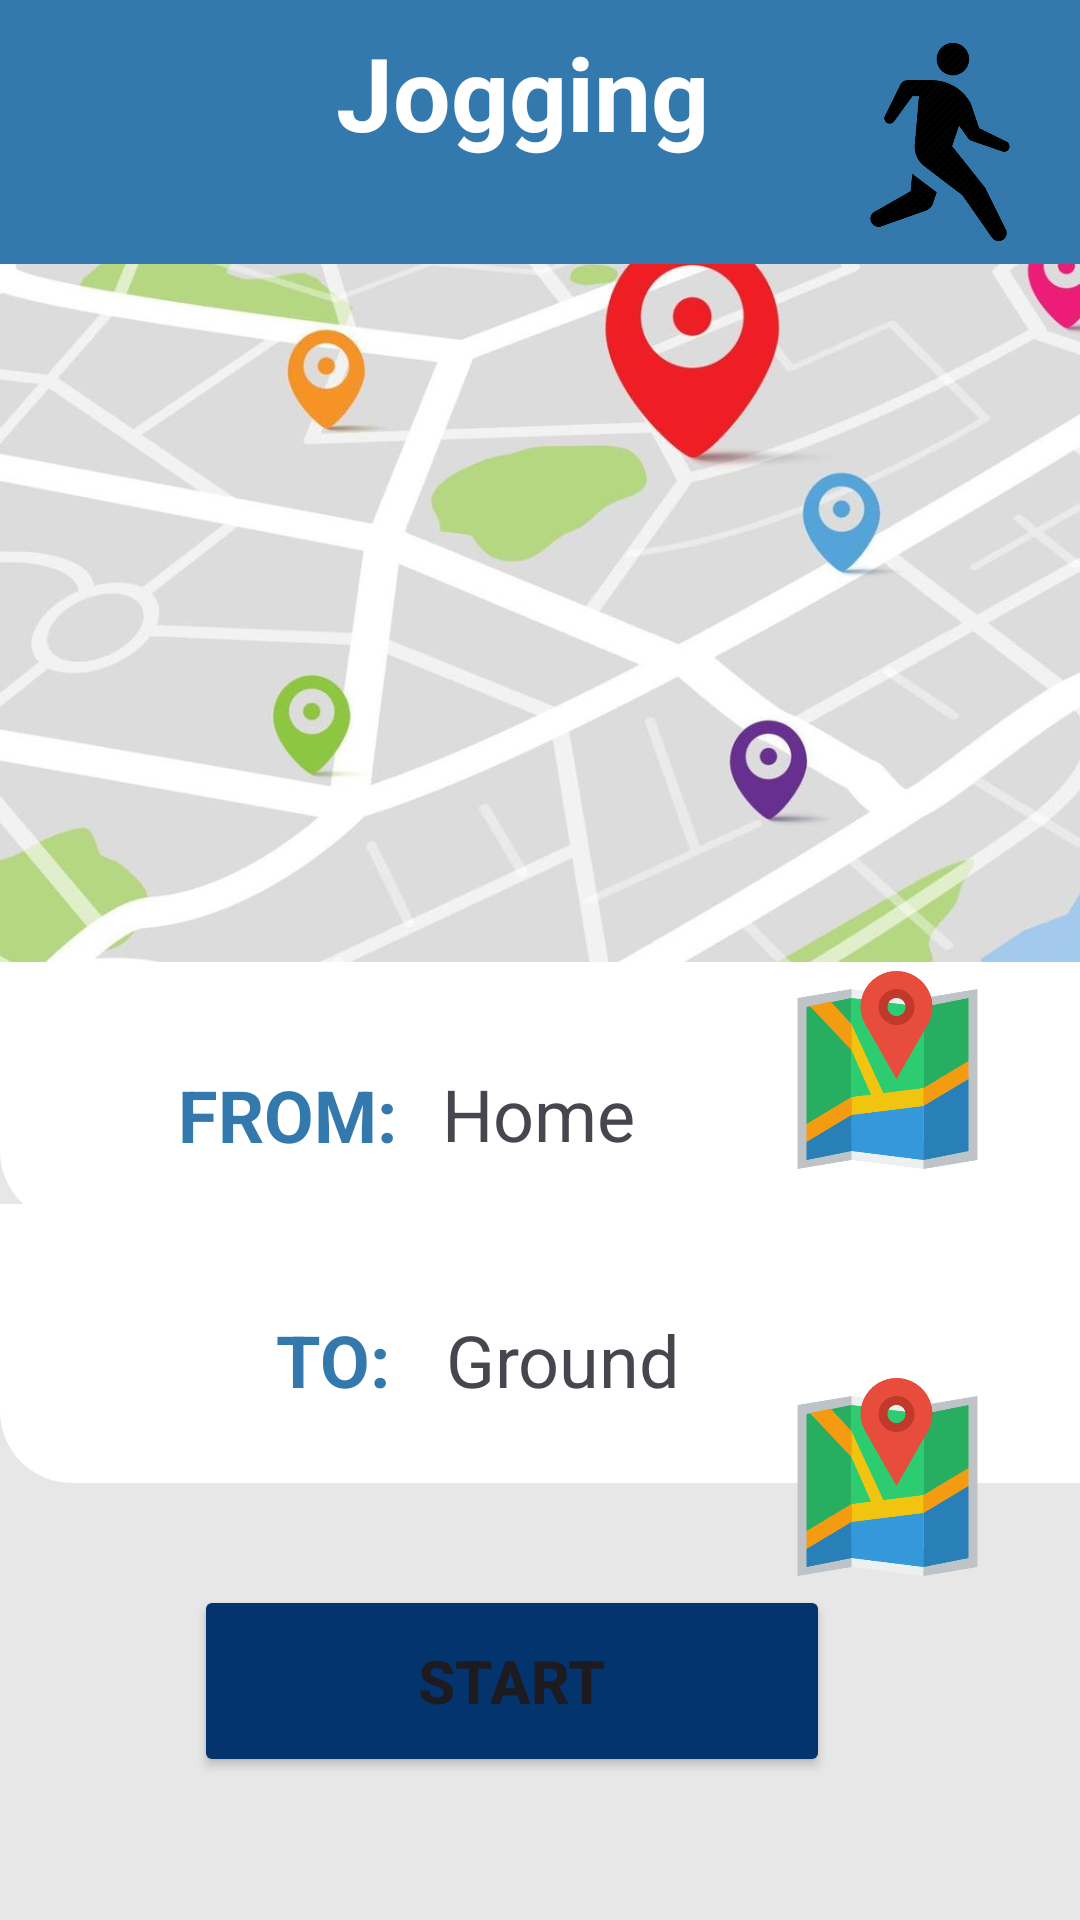

Here is an Android app screen rendered from its layout file. Give the layout XML and the strings, colors and styles it references.
<!-- AndroidManifest.xml: application theme Theme.HealthHorizon -->
<!-- res/layout/activity_joggingstart.xml -->
<?xml version="1.0" encoding="utf-8"?>
<androidx.constraintlayout.widget.ConstraintLayout xmlns:android="http://schemas.android.com/apk/res/android"
    xmlns:app="http://schemas.android.com/apk/res-auto"
    xmlns:tools="http://schemas.android.com/tools"
    android:id="@+id/main"
    android:layout_width="match_parent"
    android:layout_height="match_parent"
    android:background="#E7E7E7"
    tools:context=".joggingstart">

    <ImageView
        android:id="@+id/imageView21"
        android:layout_width="464dp"
        android:layout_height="314dp"
        app:layout_constraintBottom_toBottomOf="parent"
        app:layout_constraintEnd_toEndOf="parent"
        app:layout_constraintHorizontal_bias="0.509"
        app:layout_constraintStart_toStartOf="parent"
        app:layout_constraintTop_toTopOf="parent"
        app:layout_constraintVertical_bias="0.155"
        app:srcCompat="@drawable/img_25" />

    <View
        android:id="@+id/view"
        android:layout_width="442dp"
        android:layout_height="88dp"
        android:background="@drawable/custom_rectangle"
        android:backgroundTint="@color/secondaryColor"
        app:layout_constraintEnd_toEndOf="parent"
        app:layout_constraintHorizontal_bias="0.513"
        app:layout_constraintStart_toStartOf="parent"
        app:layout_constraintTop_toTopOf="parent" />

    <TextView
        android:id="@+id/textView16"
        android:layout_width="176dp"
        android:layout_height="64dp"
        android:text="Jogging"
        android:textColor="@color/primaryColor"
        android:textSize="34sp"
        android:textStyle="bold"
        app:layout_constraintBottom_toBottomOf="parent"
        app:layout_constraintEnd_toEndOf="parent"
        app:layout_constraintHorizontal_bias="0.608"
        app:layout_constraintStart_toStartOf="parent"
        app:layout_constraintTop_toTopOf="parent"
        app:layout_constraintVertical_bias="0.014" />

    <ImageView
        android:id="@+id/imageView4"
        android:layout_width="66dp"
        android:layout_height="78dp"
        app:layout_constraintBottom_toBottomOf="parent"
        app:layout_constraintEnd_toEndOf="parent"
        app:layout_constraintHorizontal_bias="0.953"
        app:layout_constraintStart_toStartOf="parent"
        app:layout_constraintTop_toTopOf="parent"
        app:layout_constraintVertical_bias="0.015"
        app:srcCompat="@drawable/img_24" />

    <ImageView
        android:id="@+id/imageView6"
        android:layout_width="58dp"
        android:layout_height="44dp"
        app:layout_constraintBottom_toBottomOf="parent"
        app:layout_constraintEnd_toEndOf="@+id/view"
        app:layout_constraintHorizontal_bias="0.069"
        app:layout_constraintStart_toStartOf="parent"
        app:layout_constraintTop_toTopOf="parent"
        app:layout_constraintVertical_bias="0.018"
        app:srcCompat="@drawable/img_23" />

    <ImageView
        android:id="@+id/imageView27"
        android:layout_width="84dp"
        android:layout_height="74dp"
        app:layout_constraintBottom_toBottomOf="parent"
        app:layout_constraintEnd_toEndOf="parent"
        app:layout_constraintHorizontal_bias="0.914"
        app:layout_constraintStart_toStartOf="parent"
        app:layout_constraintTop_toTopOf="parent"
        app:layout_constraintVertical_bias="0.572"
        app:srcCompat="@drawable/img_27" />

    <View
        android:id="@+id/view1A"
        android:layout_width="419dp"
        android:layout_height="93dp"
        android:background="@drawable/custom_rectangle"
        android:backgroundTint="@color/primaryColor"
        app:layout_constraintBottom_toBottomOf="parent"
        app:layout_constraintEnd_toEndOf="parent"
        app:layout_constraintHorizontal_bias="0.0"
        app:layout_constraintStart_toStartOf="parent"
        app:layout_constraintTop_toTopOf="@+id/view"
        app:layout_constraintVertical_bias="0.734" />

    <View
        android:id="@+id/view1b"
        android:layout_width="412dp"
        android:layout_height="87dp"
        android:background="@drawable/custom_rectangle"
        android:backgroundTint="@color/primaryColor"
        app:layout_constraintBottom_toBottomOf="parent"
        app:layout_constraintTop_toTopOf="parent"
        app:layout_constraintVertical_bias="0.58"
        tools:layout_editor_absoluteX="-1dp" />

    <Button
        android:id="@+id/buttonjstart"
        android:layout_width="212dp"
        android:layout_height="64dp"
        android:backgroundTint="@color/accentColor"
        android:text="START"
        android:textSize="20sp"
        android:textStyle="bold"
        app:layout_constraintBottom_toBottomOf="parent"
        app:layout_constraintEnd_toEndOf="parent"
        app:layout_constraintHorizontal_bias="0.437"
        app:layout_constraintStart_toStartOf="parent"
        app:layout_constraintTop_toTopOf="parent"
        app:layout_constraintVertical_bias="0.917" />

    <TextView
        android:id="@+id/textView22"
        android:layout_width="wrap_content"
        android:layout_height="wrap_content"
        android:text="FROM:"
        android:textColor="@color/secondaryColor"
        android:textSize="24sp"
        android:textStyle="bold"
        app:layout_constraintBottom_toBottomOf="parent"
        app:layout_constraintEnd_toEndOf="parent"
        app:layout_constraintHorizontal_bias="0.207"
        app:layout_constraintStart_toStartOf="parent"
        app:layout_constraintTop_toTopOf="parent"
        app:layout_constraintVertical_bias="0.585" />

    <TextView
        android:id="@+id/textView27"
        android:layout_width="wrap_content"
        android:layout_height="wrap_content"
        android:text="Home"
        android:textSize="24sp"
        app:layout_constraintBottom_toBottomOf="parent"
        app:layout_constraintEnd_toEndOf="parent"
        app:layout_constraintHorizontal_bias="0.498"
        app:layout_constraintStart_toStartOf="parent"
        app:layout_constraintTop_toTopOf="parent"
        app:layout_constraintVertical_bias="0.584" />

    <TextView
        android:id="@+id/textView32"
        android:layout_width="wrap_content"
        android:layout_height="wrap_content"
        android:text="Ground"
        android:textSize="24sp"
        app:layout_constraintBottom_toBottomOf="parent"
        app:layout_constraintEnd_toEndOf="parent"
        app:layout_constraintHorizontal_bias="0.528"
        app:layout_constraintStart_toStartOf="parent"
        app:layout_constraintTop_toTopOf="parent"
        app:layout_constraintVertical_bias="0.719" />

    <TextView
        android:id="@+id/textView23"
        android:layout_width="wrap_content"
        android:layout_height="wrap_content"
        android:layout_marginStart="92dp"
        android:text="TO:"
        android:textColor="@color/secondaryColor"
        android:textSize="24sp"
        android:textStyle="bold"
        app:layout_constraintBottom_toBottomOf="parent"
        app:layout_constraintStart_toStartOf="parent"
        app:layout_constraintTop_toTopOf="parent"
        app:layout_constraintVertical_bias="0.719" />

    <ImageView
        android:id="@+id/imageView30"
        android:layout_width="89dp"
        android:layout_height="72dp"
        app:layout_constraintBottom_toBottomOf="parent"
        app:layout_constraintEnd_toEndOf="parent"
        app:layout_constraintHorizontal_bias="0.928"
        app:layout_constraintStart_toStartOf="parent"
        app:layout_constraintTop_toTopOf="parent"
        app:layout_constraintVertical_bias="0.57"
        app:srcCompat="@drawable/img_27" />

    <ImageView
        android:id="@+id/imageView31"
        android:layout_width="89dp"
        android:layout_height="72dp"
        app:layout_constraintBottom_toBottomOf="parent"
        app:layout_constraintEnd_toEndOf="parent"
        app:layout_constraintHorizontal_bias="0.928"
        app:layout_constraintStart_toStartOf="parent"
        app:layout_constraintTop_toBottomOf="@+id/imageView21"
        app:layout_constraintVertical_bias="0.465"
        app:srcCompat="@drawable/img_27" />

</androidx.constraintlayout.widget.ConstraintLayout>
<!-- resources referenced by this layout -->
<resources>
  <color name="accentColor">#03346E</color>
  <color name="primaryColor">#FFFF</color>
  <color name="secondaryColor">#3379AD</color>
  <!-- drawable custom_rectangle (drawable) -->
  <?xml version="1.0" encoding="utf-8"?>
  <shape xmlns:android="http://schemas.android.com/apk/res/android">
      <solid android:color="#3379AD" />
      <corners
          android:bottomLeftRadius="24dp"
          android:bottomRightRadius="24dp" />
  </shape>
  <!-- drawable img_24: png bitmap (drawable, 30936 bytes) -->
  <!-- drawable img_25: png bitmap (drawable, 707383 bytes) -->
  <!-- drawable img_27: png bitmap (drawable, 19687 bytes) -->
  <style name="Theme.HealthHorizon" parent="Base.Theme.HealthHorizon" />
  <style name="Base.Theme.HealthHorizon" parent="Theme.Material3.DayNight.NoActionBar">
          
          
      </style>
</resources>
